Photos from the image-classification dataset "data" in the GitHub repository fabricioifc/PinusClassification. Its 2 classes are: not pinus, pinus.

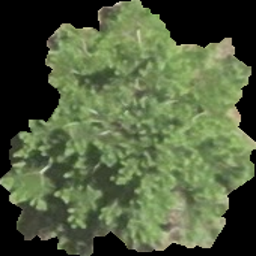
Label: pinus

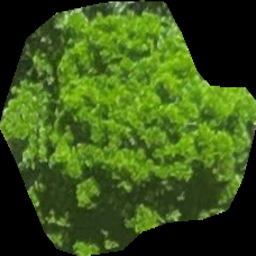
Label: not pinus

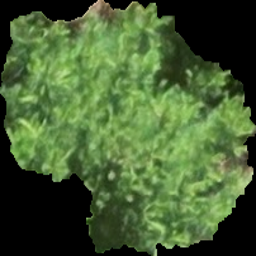
Label: pinus

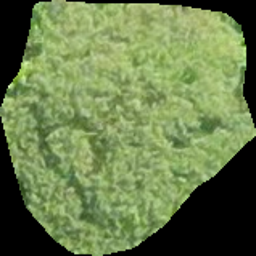
Label: not pinus

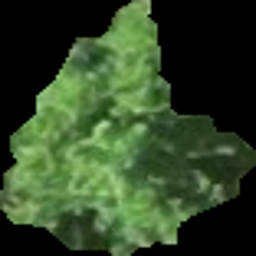
Label: pinus

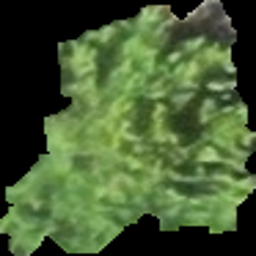
Label: pinus
